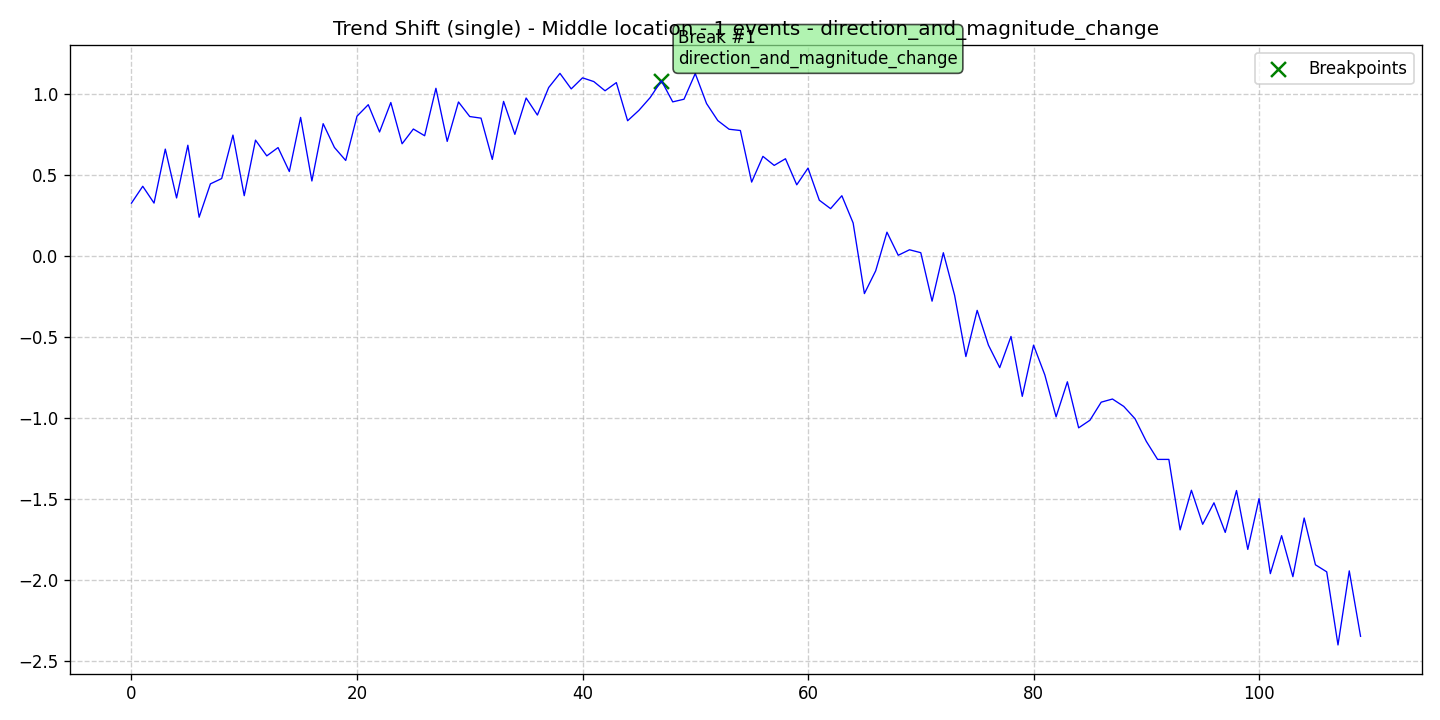

The file beside this chart, header and first rows:
data, stationary, det_lin_up, det_lin_down, det_quad, det_cubic, det_exp, det_damped, stoc_trend, volatility, single_seas, multiple_seas, point_anom_single, point_anom_multi, collect_anom, context_anom, mean_shift, var_shift, trend_shift, date, is_break, is_anomaly, is_multi, location_beginning
0.3262, 0, 0, 0, 0, 0, 0, 0, 0, 0, 0, 0, 0, 0, 0, 0, 0, 0, 1, 2020-01-01, 0, 0, 0, 0
0.4302, 0, 0, 0, 0, 0, 0, 0, 0, 0, 0, 0, 0, 0, 0, 0, 0, 0, 1, 2020-01-02, 0, 0, 0, 0
0.3265, 0, 0, 0, 0, 0, 0, 0, 0, 0, 0, 0, 0, 0, 0, 0, 0, 0, 1, 2020-01-03, 0, 0, 0, 0
0.6597, 0, 0, 0, 0, 0, 0, 0, 0, 0, 0, 0, 0, 0, 0, 0, 0, 0, 1, 2020-01-04, 0, 0, 0, 0
0.3581, 0, 0, 0, 0, 0, 0, 0, 0, 0, 0, 0, 0, 0, 0, 0, 0, 0, 1, 2020-01-05, 0, 0, 0, 0
0.6837, 0, 0, 0, 0, 0, 0, 0, 0, 0, 0, 0, 0, 0, 0, 0, 0, 0, 1, 2020-01-06, 0, 0, 0, 0
0.239, 0, 0, 0, 0, 0, 0, 0, 0, 0, 0, 0, 0, 0, 0, 0, 0, 0, 1, 2020-01-07, 0, 0, 0, 0
0.445, 0, 0, 0, 0, 0, 0, 0, 0, 0, 0, 0, 0, 0, 0, 0, 0, 0, 1, 2020-01-08, 0, 0, 0, 0
0.478, 0, 0, 0, 0, 0, 0, 0, 0, 0, 0, 0, 0, 0, 0, 0, 0, 0, 1, 2020-01-09, 0, 0, 0, 0
0.7462, 0, 0, 0, 0, 0, 0, 0, 0, 0, 0, 0, 0, 0, 0, 0, 0, 0, 1, 2020-01-10, 0, 0, 0, 0
0.3721, 0, 0, 0, 0, 0, 0, 0, 0, 0, 0, 0, 0, 0, 0, 0, 0, 0, 1, 2020-01-11, 0, 0, 0, 0
0.7151, 0, 0, 0, 0, 0, 0, 0, 0, 0, 0, 0, 0, 0, 0, 0, 0, 0, 1, 2020-01-12, 0, 0, 0, 0
0.6179, 0, 0, 0, 0, 0, 0, 0, 0, 0, 0, 0, 0, 0, 0, 0, 0, 0, 1, 2020-01-13, 0, 0, 0, 0
0.6691, 0, 0, 0, 0, 0, 0, 0, 0, 0, 0, 0, 0, 0, 0, 0, 0, 0, 1, 2020-01-14, 0, 0, 0, 0
0.5213, 0, 0, 0, 0, 0, 0, 0, 0, 0, 0, 0, 0, 0, 0, 0, 0, 0, 1, 2020-01-15, 0, 0, 0, 0
0.8556, 0, 0, 0, 0, 0, 0, 0, 0, 0, 0, 0, 0, 0, 0, 0, 0, 0, 1, 2020-01-16, 0, 0, 0, 0
0.4629, 0, 0, 0, 0, 0, 0, 0, 0, 0, 0, 0, 0, 0, 0, 0, 0, 0, 1, 2020-01-17, 0, 0, 0, 0
0.8168, 0, 0, 0, 0, 0, 0, 0, 0, 0, 0, 0, 0, 0, 0, 0, 0, 0, 1, 2020-01-18, 0, 0, 0, 0
0.6698, 0, 0, 0, 0, 0, 0, 0, 0, 0, 0, 0, 0, 0, 0, 0, 0, 0, 1, 2020-01-19, 0, 0, 0, 0
0.5897, 0, 0, 0, 0, 0, 0, 0, 0, 0, 0, 0, 0, 0, 0, 0, 0, 0, 1, 2020-01-20, 0, 0, 0, 0
0.8629, 0, 0, 0, 0, 0, 0, 0, 0, 0, 0, 0, 0, 0, 0, 0, 0, 0, 1, 2020-01-21, 0, 0, 0, 0
0.934, 0, 0, 0, 0, 0, 0, 0, 0, 0, 0, 0, 0, 0, 0, 0, 0, 0, 1, 2020-01-22, 0, 0, 0, 0
0.7654, 0, 0, 0, 0, 0, 0, 0, 0, 0, 0, 0, 0, 0, 0, 0, 0, 0, 1, 2020-01-23, 0, 0, 0, 0
0.9475, 0, 0, 0, 0, 0, 0, 0, 0, 0, 0, 0, 0, 0, 0, 0, 0, 0, 1, 2020-01-24, 0, 0, 0, 0
0.6926, 0, 0, 0, 0, 0, 0, 0, 0, 0, 0, 0, 0, 0, 0, 0, 0, 0, 1, 2020-01-25, 0, 0, 0, 0
0.7838, 0, 0, 0, 0, 0, 0, 0, 0, 0, 0, 0, 0, 0, 0, 0, 0, 0, 1, 2020-01-26, 0, 0, 0, 0
0.7423, 0, 0, 0, 0, 0, 0, 0, 0, 0, 0, 0, 0, 0, 0, 0, 0, 0, 1, 2020-01-27, 0, 0, 0, 0
1.035, 0, 0, 0, 0, 0, 0, 0, 0, 0, 0, 0, 0, 0, 0, 0, 0, 0, 1, 2020-01-28, 0, 0, 0, 0
0.7073, 0, 0, 0, 0, 0, 0, 0, 0, 0, 0, 0, 0, 0, 0, 0, 0, 0, 1, 2020-01-29, 0, 0, 0, 0
0.9509, 0, 0, 0, 0, 0, 0, 0, 0, 0, 0, 0, 0, 0, 0, 0, 0, 0, 1, 2020-01-30, 0, 0, 0, 0
0.8609, 0, 0, 0, 0, 0, 0, 0, 0, 0, 0, 0, 0, 0, 0, 0, 0, 0, 1, 2020-01-31, 0, 0, 0, 0
0.8509, 0, 0, 0, 0, 0, 0, 0, 0, 0, 0, 0, 0, 0, 0, 0, 0, 0, 1, 2020-02-01, 0, 0, 0, 0
0.596, 0, 0, 0, 0, 0, 0, 0, 0, 0, 0, 0, 0, 0, 0, 0, 0, 0, 1, 2020-02-02, 0, 0, 0, 0
0.9545, 0, 0, 0, 0, 0, 0, 0, 0, 0, 0, 0, 0, 0, 0, 0, 0, 0, 1, 2020-02-03, 0, 0, 0, 0
0.7509, 0, 0, 0, 0, 0, 0, 0, 0, 0, 0, 0, 0, 0, 0, 0, 0, 0, 1, 2020-02-04, 0, 0, 0, 0
0.9755, 0, 0, 0, 0, 0, 0, 0, 0, 0, 0, 0, 0, 0, 0, 0, 0, 0, 1, 2020-02-05, 0, 0, 0, 0
0.87, 0, 0, 0, 0, 0, 0, 0, 0, 0, 0, 0, 0, 0, 0, 0, 0, 0, 1, 2020-02-06, 0, 0, 0, 0
1.04, 0, 0, 0, 0, 0, 0, 0, 0, 0, 0, 0, 0, 0, 0, 0, 0, 0, 1, 2020-02-07, 0, 0, 0, 0
1.127, 0, 0, 0, 0, 0, 0, 0, 0, 0, 0, 0, 0, 0, 0, 0, 0, 0, 1, 2020-02-08, 0, 0, 0, 0
1.032, 0, 0, 0, 0, 0, 0, 0, 0, 0, 0, 0, 0, 0, 0, 0, 0, 0, 1, 2020-02-09, 0, 0, 0, 0
1.1, 0, 0, 0, 0, 0, 0, 0, 0, 0, 0, 0, 0, 0, 0, 0, 0, 0, 1, 2020-02-10, 0, 0, 0, 0
1.077, 0, 0, 0, 0, 0, 0, 0, 0, 0, 0, 0, 0, 0, 0, 0, 0, 0, 1, 2020-02-11, 0, 0, 0, 0
1.02, 0, 0, 0, 0, 0, 0, 0, 0, 0, 0, 0, 0, 0, 0, 0, 0, 0, 1, 2020-02-12, 0, 0, 0, 0
1.07, 0, 0, 0, 0, 0, 0, 0, 0, 0, 0, 0, 0, 0, 0, 0, 0, 0, 1, 2020-02-13, 0, 0, 0, 0
0.8349, 0, 0, 0, 0, 0, 0, 0, 0, 0, 0, 0, 0, 0, 0, 0, 0, 0, 1, 2020-02-14, 0, 0, 0, 0
0.8989, 0, 0, 0, 0, 0, 0, 0, 0, 0, 0, 0, 0, 0, 0, 0, 0, 0, 1, 2020-02-15, 0, 0, 0, 0
0.9779, 0, 0, 0, 0, 0, 0, 0, 0, 0, 0, 0, 0, 0, 0, 0, 0, 0, 1, 2020-02-16, 0, 0, 0, 0
1.082, 0, 0, 0, 0, 0, 0, 0, 0, 0, 0, 0, 0, 0, 0, 0, 0, 0, 1, 2020-02-17, 1, 0, 0, 0
0.9514, 0, 0, 0, 0, 0, 0, 0, 0, 0, 0, 0, 0, 0, 0, 0, 0, 0, 1, 2020-02-18, 0, 0, 0, 0
0.9678, 0, 0, 0, 0, 0, 0, 0, 0, 0, 0, 0, 0, 0, 0, 0, 0, 0, 1, 2020-02-19, 0, 0, 0, 0
1.127, 0, 0, 0, 0, 0, 0, 0, 0, 0, 0, 0, 0, 0, 0, 0, 0, 0, 1, 2020-02-20, 0, 0, 0, 0
0.9412, 0, 0, 0, 0, 0, 0, 0, 0, 0, 0, 0, 0, 0, 0, 0, 0, 0, 1, 2020-02-21, 0, 0, 0, 0
0.8357, 0, 0, 0, 0, 0, 0, 0, 0, 0, 0, 0, 0, 0, 0, 0, 0, 0, 1, 2020-02-22, 0, 0, 0, 0
0.7825, 0, 0, 0, 0, 0, 0, 0, 0, 0, 0, 0, 0, 0, 0, 0, 0, 0, 1, 2020-02-23, 0, 0, 0, 0
0.7746, 0, 0, 0, 0, 0, 0, 0, 0, 0, 0, 0, 0, 0, 0, 0, 0, 0, 1, 2020-02-24, 0, 0, 0, 0
0.456, 0, 0, 0, 0, 0, 0, 0, 0, 0, 0, 0, 0, 0, 0, 0, 0, 0, 1, 2020-02-25, 0, 0, 0, 0
0.6149, 0, 0, 0, 0, 0, 0, 0, 0, 0, 0, 0, 0, 0, 0, 0, 0, 0, 1, 2020-02-26, 0, 0, 0, 0
0.5591, 0, 0, 0, 0, 0, 0, 0, 0, 0, 0, 0, 0, 0, 0, 0, 0, 0, 1, 2020-02-27, 0, 0, 0, 0
0.6002, 0, 0, 0, 0, 0, 0, 0, 0, 0, 0, 0, 0, 0, 0, 0, 0, 0, 1, 2020-02-28, 0, 0, 0, 0
0.4392, 0, 0, 0, 0, 0, 0, 0, 0, 0, 0, 0, 0, 0, 0, 0, 0, 0, 1, 2020-02-29, 0, 0, 0, 0
... 50 more rows
